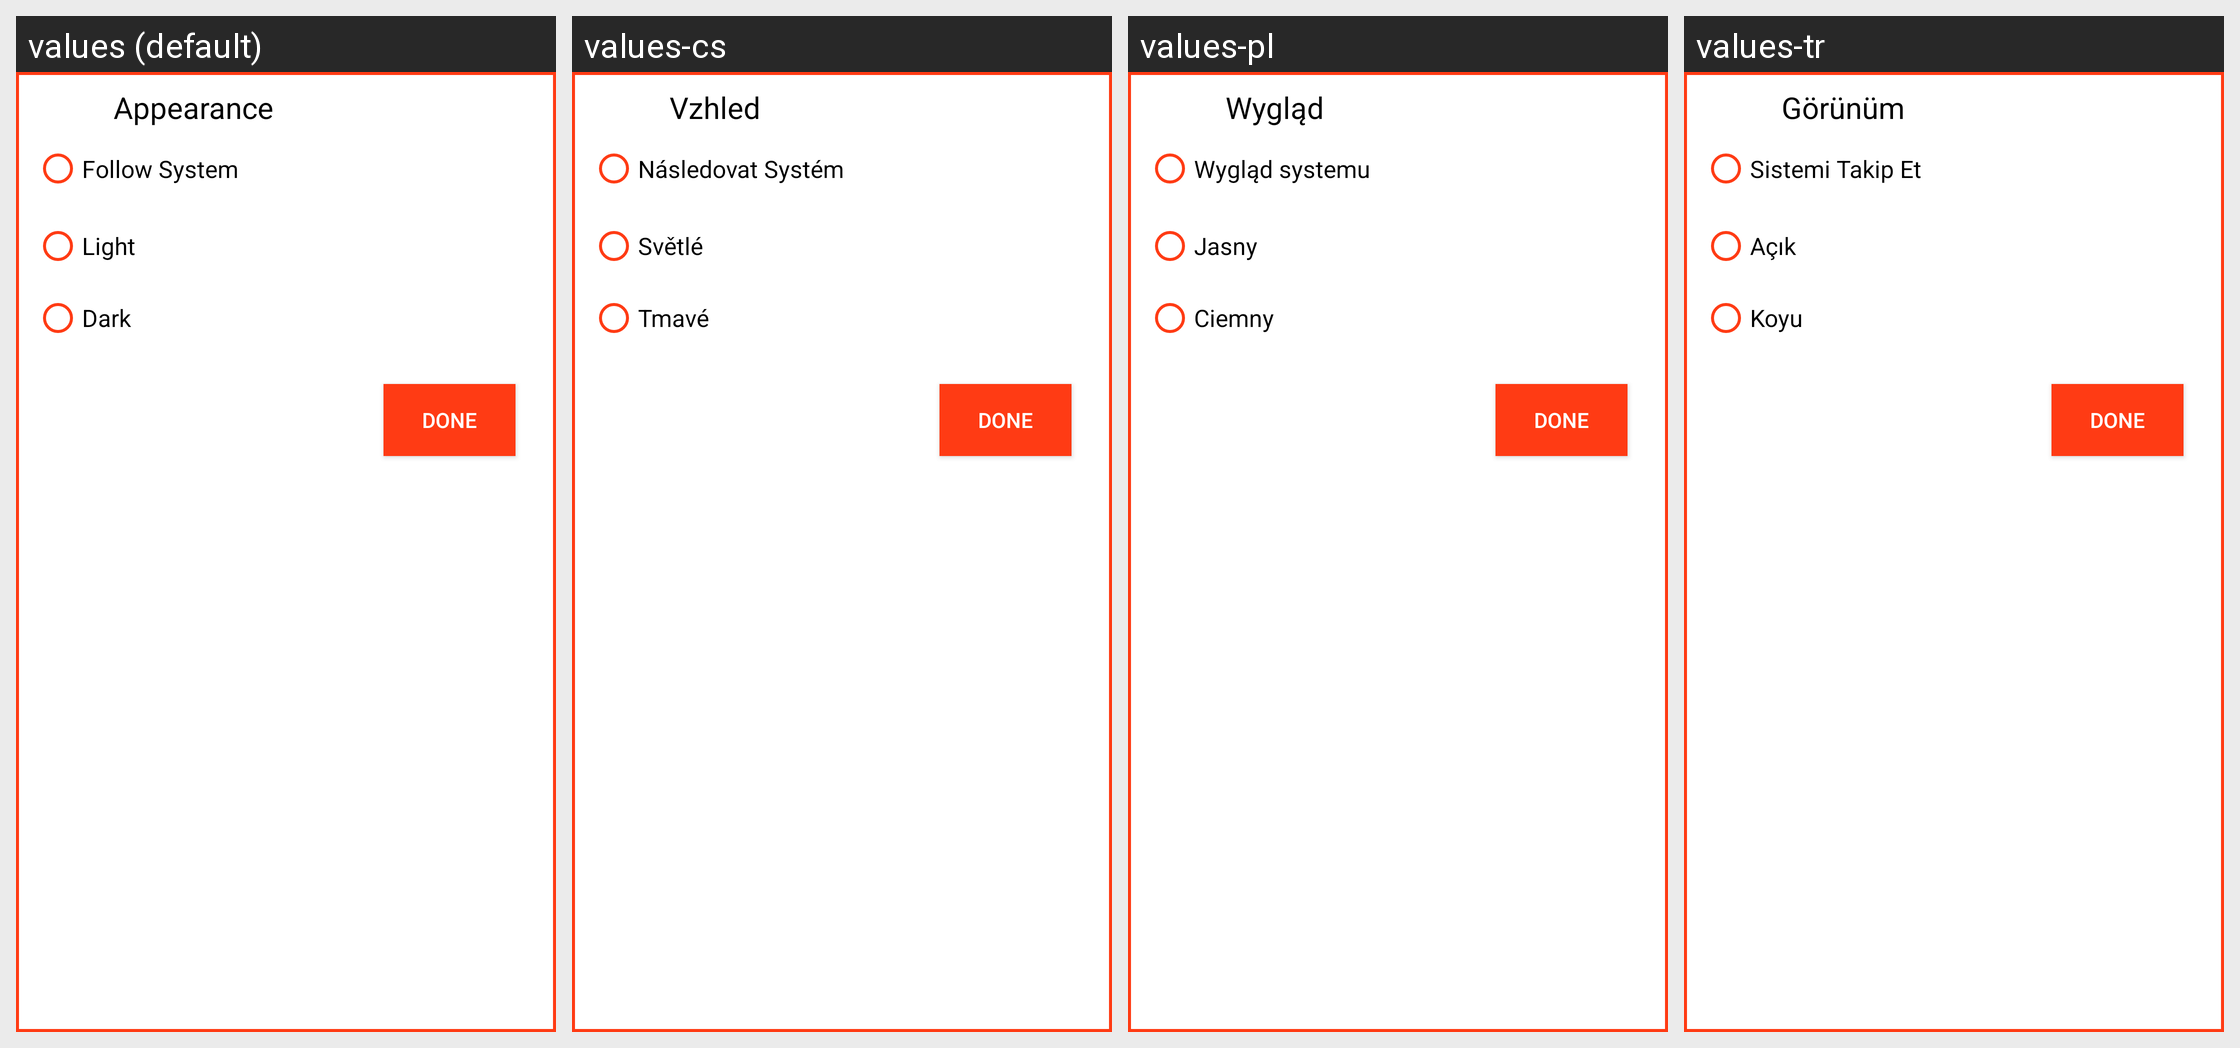

Locale-by-locale string values for the Android screen shown in this grid:
Android screen res/layout/dialogbox.xml rendered under 4 locales, left to right: values (default), values-cs, values-pl, values-tr. Device: Nexus 5 (rendered at 1080×1920; each locale shown at half size, 540×960, under a caption strip naming it); theme Theme.MyVacationDays2.
Other locales in the repository, not shown: values-de, values-es, values-fr, values-hi, values-ia, values-it, values-kab, values-nb-rNO, values-ota, values-ru, values-ta, values-zh-rCN.
Strings drawn on this screen, with the default value and each locale's value (text and hints the layout hard-codes, and strings that could not be matched under every locale, appear in the picture but are not listed):

appearance
  values: Appearance
  values-cs: Vzhled
  values-pl: Wygląd
  values-tr: Görünüm

followsys
  values: Follow System
  values-cs: Následovat Systém
  values-pl: Wygląd systemu
  values-tr: Sistemi Takip Et

light
  values: Light
  values-cs: Světlé
  values-pl: Jasny
  values-tr: Açık

dark
  values: Dark
  values-cs: Tmavé
  values-pl: Ciemny
  values-tr: Koyu
